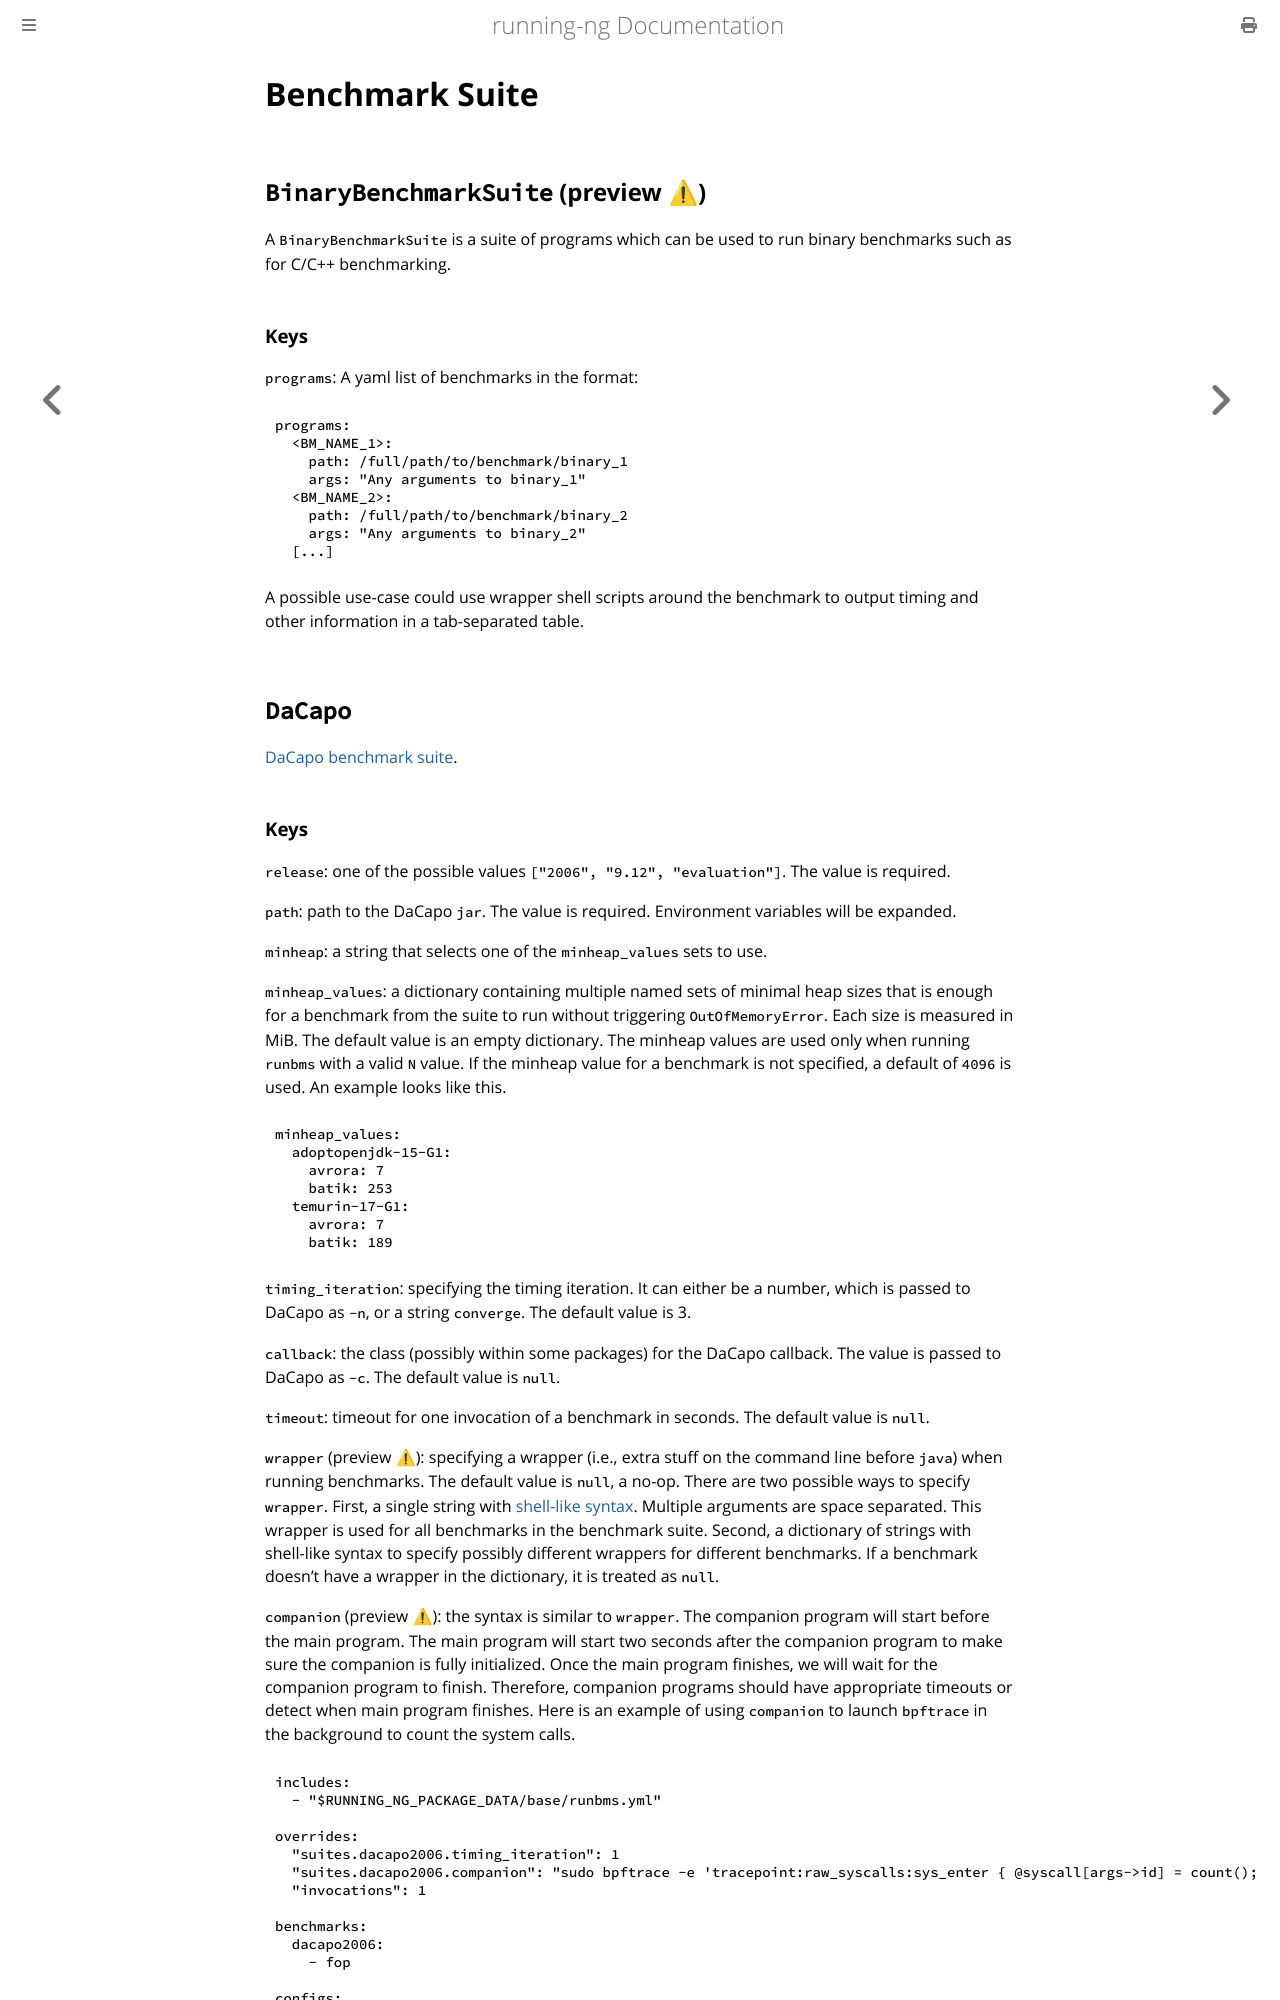

repository: anupli/running-ng · page: references/suite.html · generator: mdbook

# Benchmark Suite

## `BinaryBenchmarkSuite`  (preview ⚠)
A `BinaryBenchmarkSuite` is a suite of programs which can be used to run binary
benchmarks such as for C/C++ benchmarking.

### Keys
`programs`: A yaml list of benchmarks in the format:
```yaml
programs:
  <BM_NAME_1>:
    path: /full/path/to/benchmark/binary_1
    args: "Any arguments to binary_1"
  <BM_NAME_2>:
    path: /full/path/to/benchmark/binary_2
    args: "Any arguments to binary_2"
  [...]
```

A possible use-case could use wrapper shell scripts around the benchmark to
output timing and other information in a tab-separated table.

## `DaCapo`
[DaCapo benchmark suite](https://www.dacapobench.org/).
